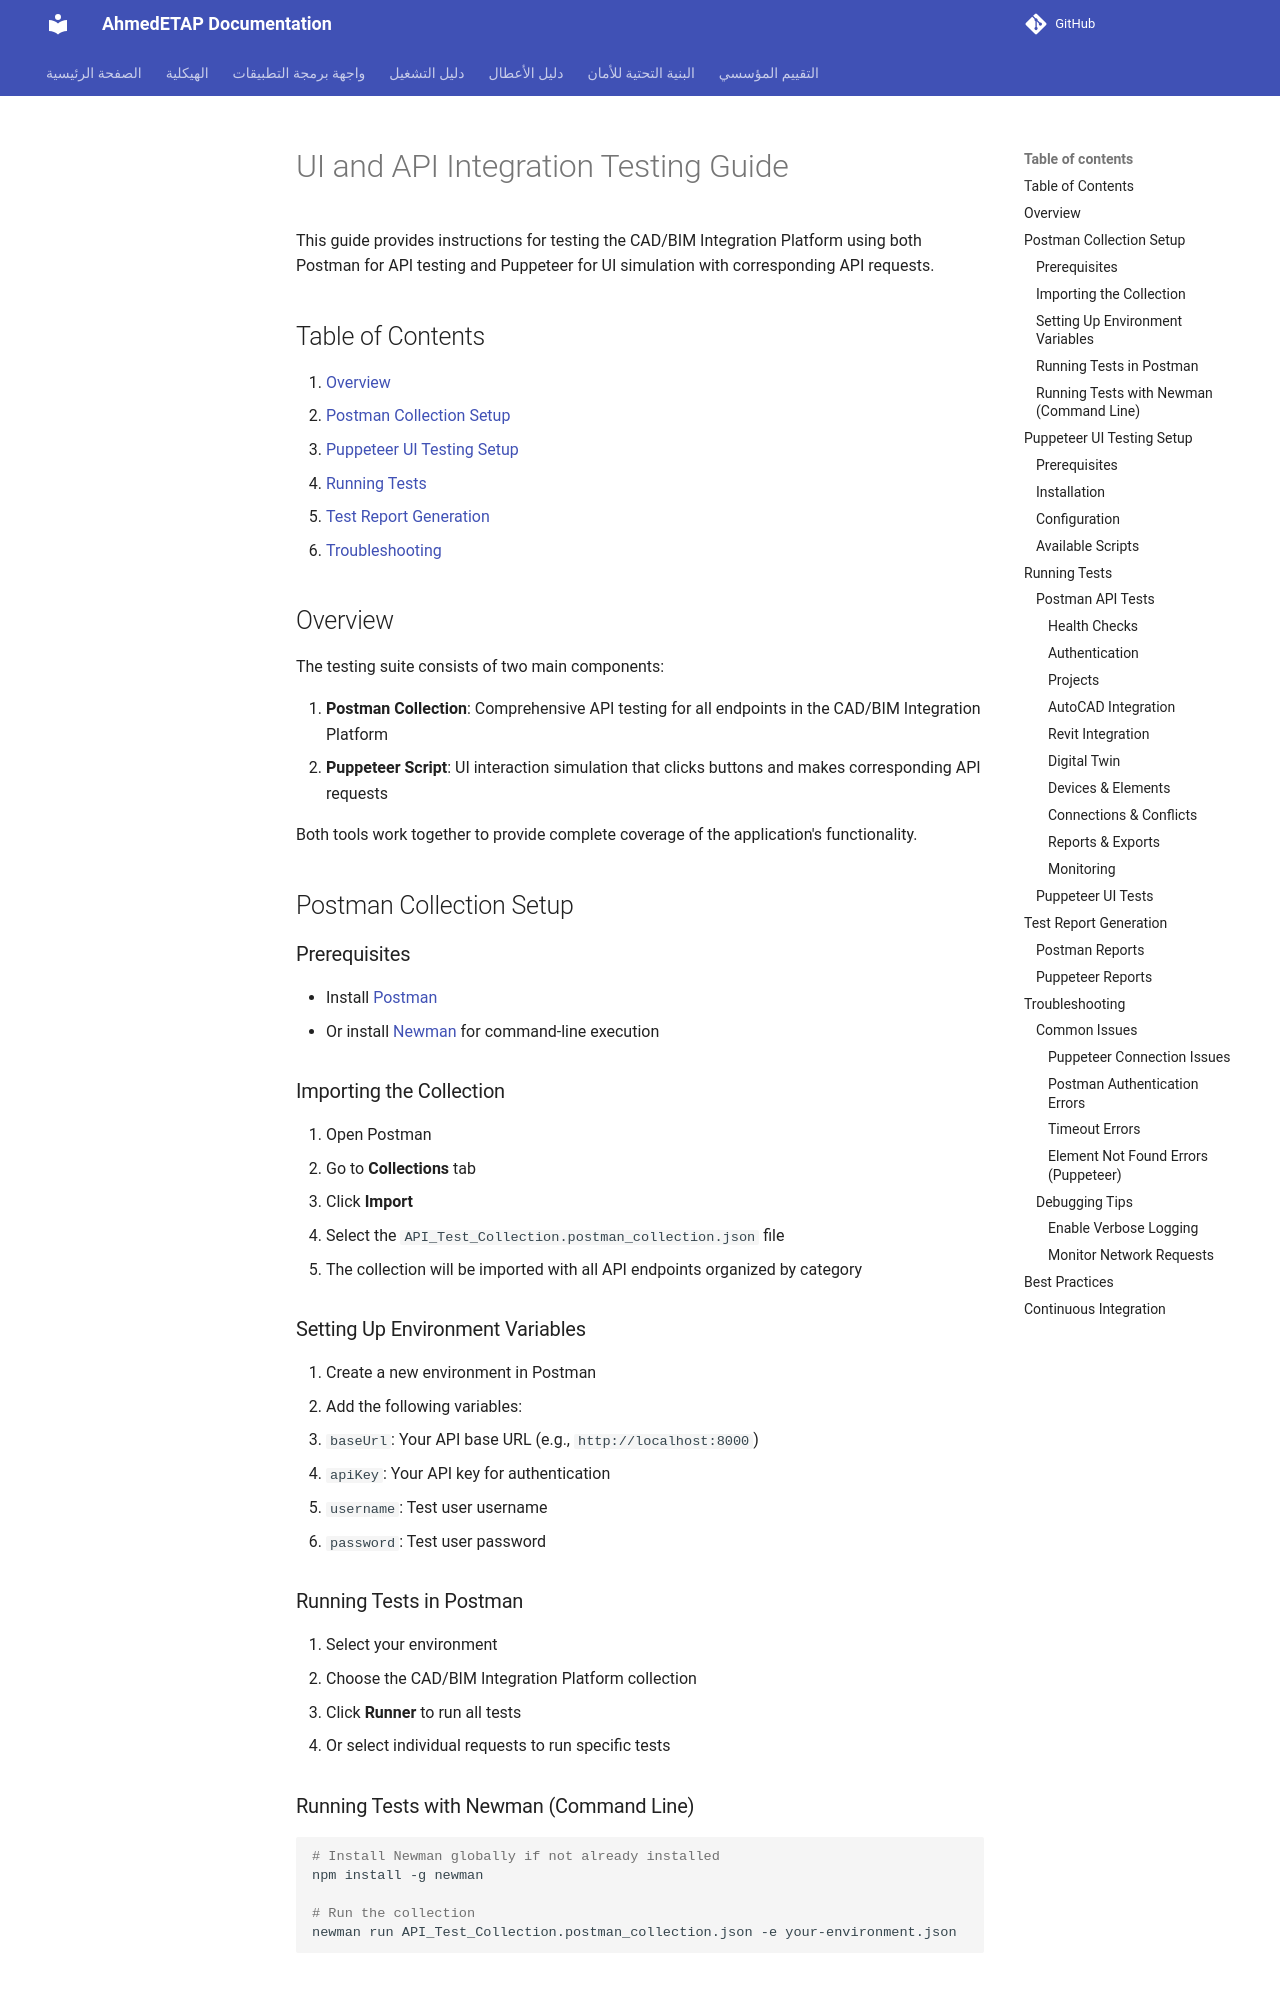

repository: ahmdelbaz28-ux/ETAP-AI-WORK- · page: TESTING_GUIDE/index.html · generator: mkdocs

# UI and API Integration Testing Guide

This guide provides instructions for testing the CAD/BIM Integration Platform using both Postman for API testing and Puppeteer for UI simulation with corresponding API requests.

## Table of Contents
1. [Overview](#overview)
2. [Postman Collection Setup](#postman-collection-setup)
3. [Puppeteer UI Testing Setup](#puppeteer-ui-testing-setup)
4. [Running Tests](#running-tests)
5. [Test Report Generation](#test-report-generation)
6. [Troubleshooting](#troubleshooting)

## Overview

The testing suite consists of two main components:

1. **Postman Collection**: Comprehensive API testing for all endpoints in the CAD/BIM Integration Platform
2. **Puppeteer Script**: UI interaction simulation that clicks buttons and makes corresponding API requests

Both tools work together to provide complete coverage of the application's functionality.

## Postman Collection Setup

### Prerequisites
- Install [Postman](https://www.postman.com/downloads/)
- Or install [Newman](https://github.com/postmanlabs/newman) for command-line execution

### Importing the Collection
1. Open Postman
2. Go to **Collections** tab
3. Click **Import**
4. Select the `API_Test_Collection.postman_collection.json` file
5. The collection will be imported with all API endpoints organized by category

### Setting Up Environment Variables
1. Create a new environment in Postman
2. Add the following variables:
   - `baseUrl`: Your API base URL (e.g., `http://localhost:8000`)
   - `apiKey`: Your API key for authentication
   - `username`: Test user username
   - `password`: Test user password

### Running Tests in Postman
1. Select your environment
2. Choose the CAD/BIM Integration Platform collection
3. Click **Runner** to run all tests
4. Or select individual requests to run specific tests

### Running Tests with Newman (Command Line)
```bash
# Install Newman globally if not already installed
npm install -g newman

# Run the collection
newman run API_Test_Collection.postman_collection.json -e your-environment.json
```
